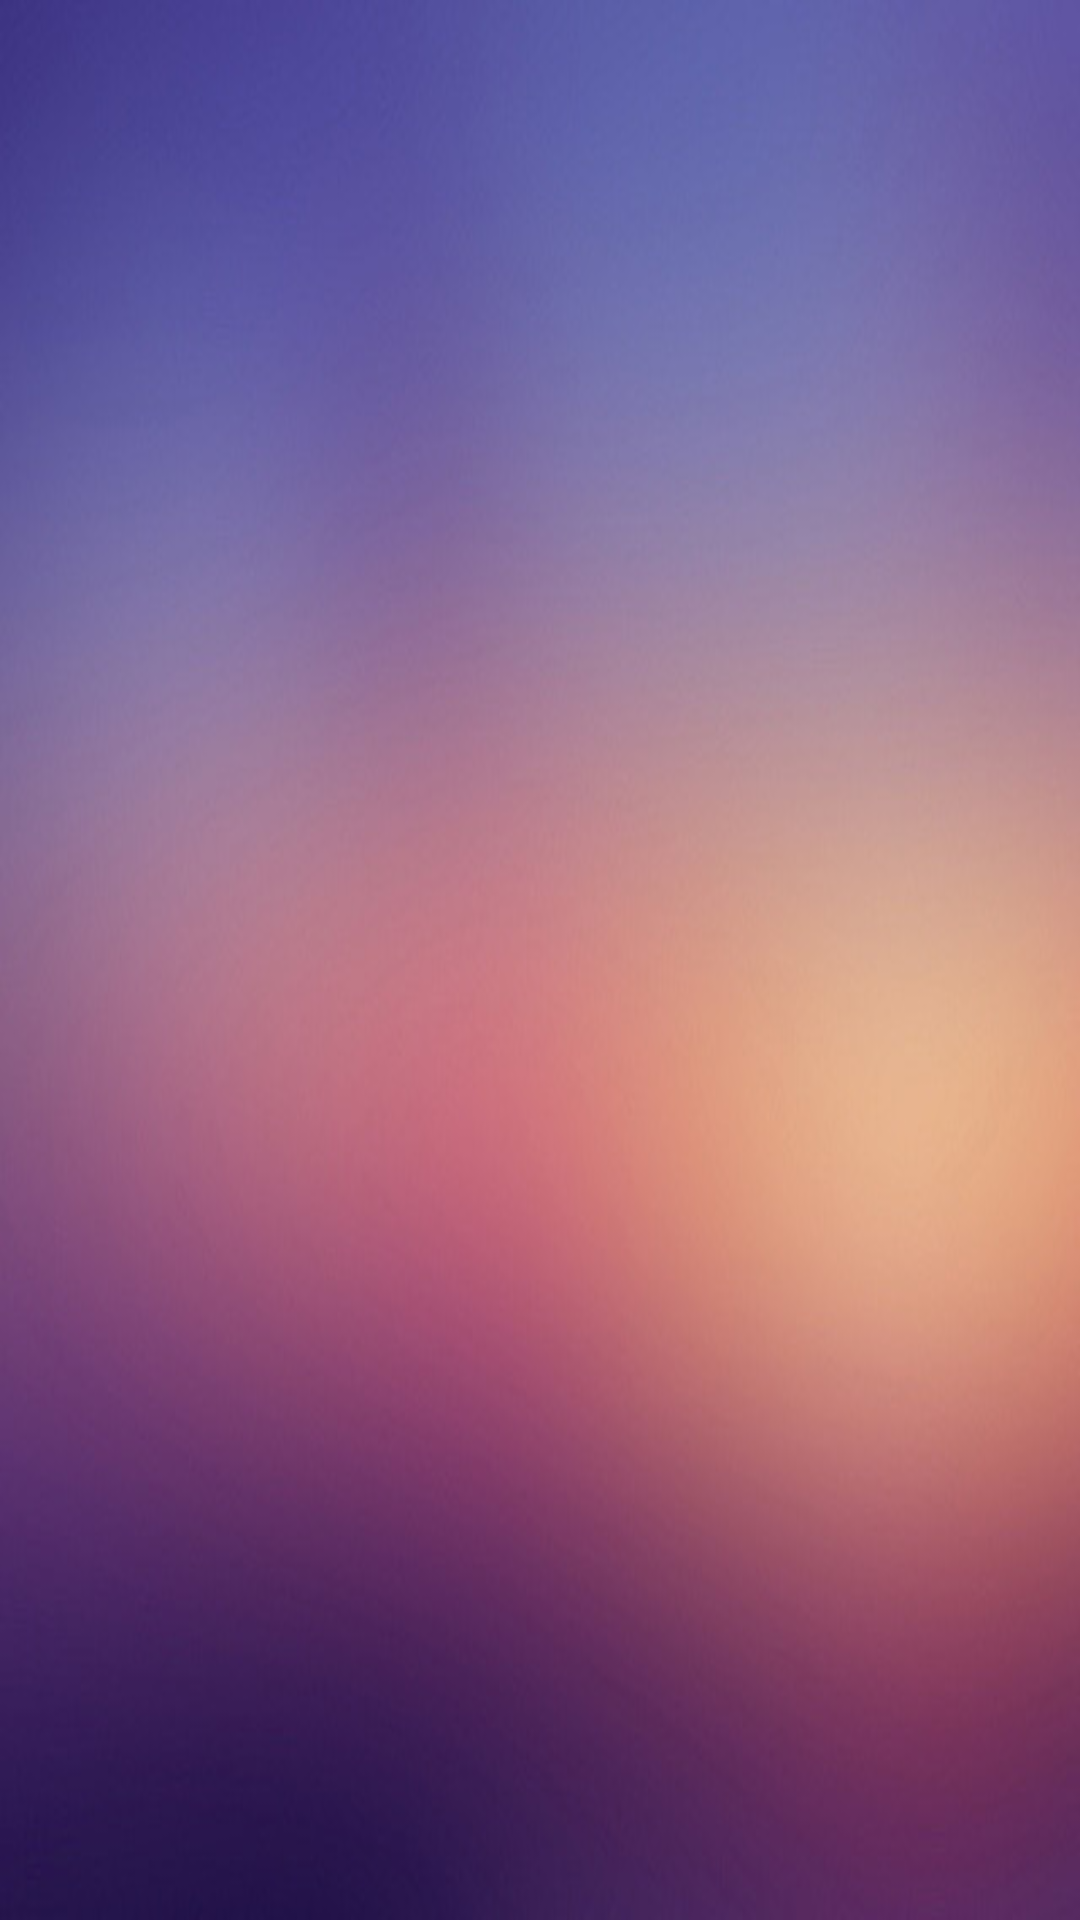

Produce the Android XML layout that renders to this screen, including the resource entries it uses.
<!-- AndroidManifest.xml: application theme AppTheme -->
<!-- res/layout/activity_select_music.xml -->
<?xml version="1.0" encoding="utf-8"?>
<android.support.design.widget.CoordinatorLayout xmlns:android="http://schemas.android.com/apk/res/android"
    android:layout_width="match_parent"
    android:layout_height="match_parent"
    android:background="@drawable/main_background"
    android:fitsSystemWindows="true"
    >
  <android.support.constraint.ConstraintLayout
      android:id="@+id/container"
      android:layout_width="match_parent"
      android:layout_height="match_parent"
      >
    <android.support.v7.widget.RecyclerView
        android:id="@+id/rvMusic"
        android:layout_width="match_parent"
        android:layout_height="match_parent"
        android:orientation="vertical"
        />
  </android.support.constraint.ConstraintLayout>
</android.support.design.widget.CoordinatorLayout>
<!-- resources referenced by this layout -->
<resources>
  <!-- drawable main_background: jpg bitmap (drawable, 30623 bytes) -->
  <style name="AppTheme" parent="Theme.AppCompat.Light.DarkActionBar">
          
          <item name="colorPrimary">@color/colorPrimary</item>
          <item name="colorPrimaryDark">@color/colorPrimaryDark</item>
          <item name="colorAccent">@color/colorAccent</item>
          <item name="windowActionBar">false</item>
          <item name="windowNoTitle">true</item>
          <item name="android:textColor">@android:color/white</item>
          <item name="android:windowTranslucentStatus">true</item>
          <item name="android:windowTranslucentNavigation">true</item>
  
      </style>
  <color name="colorPrimary">#3F51B5</color>
  <color name="colorPrimaryDark">#515699</color>
  <color name="colorAccent">#FF4081</color>
</resources>
